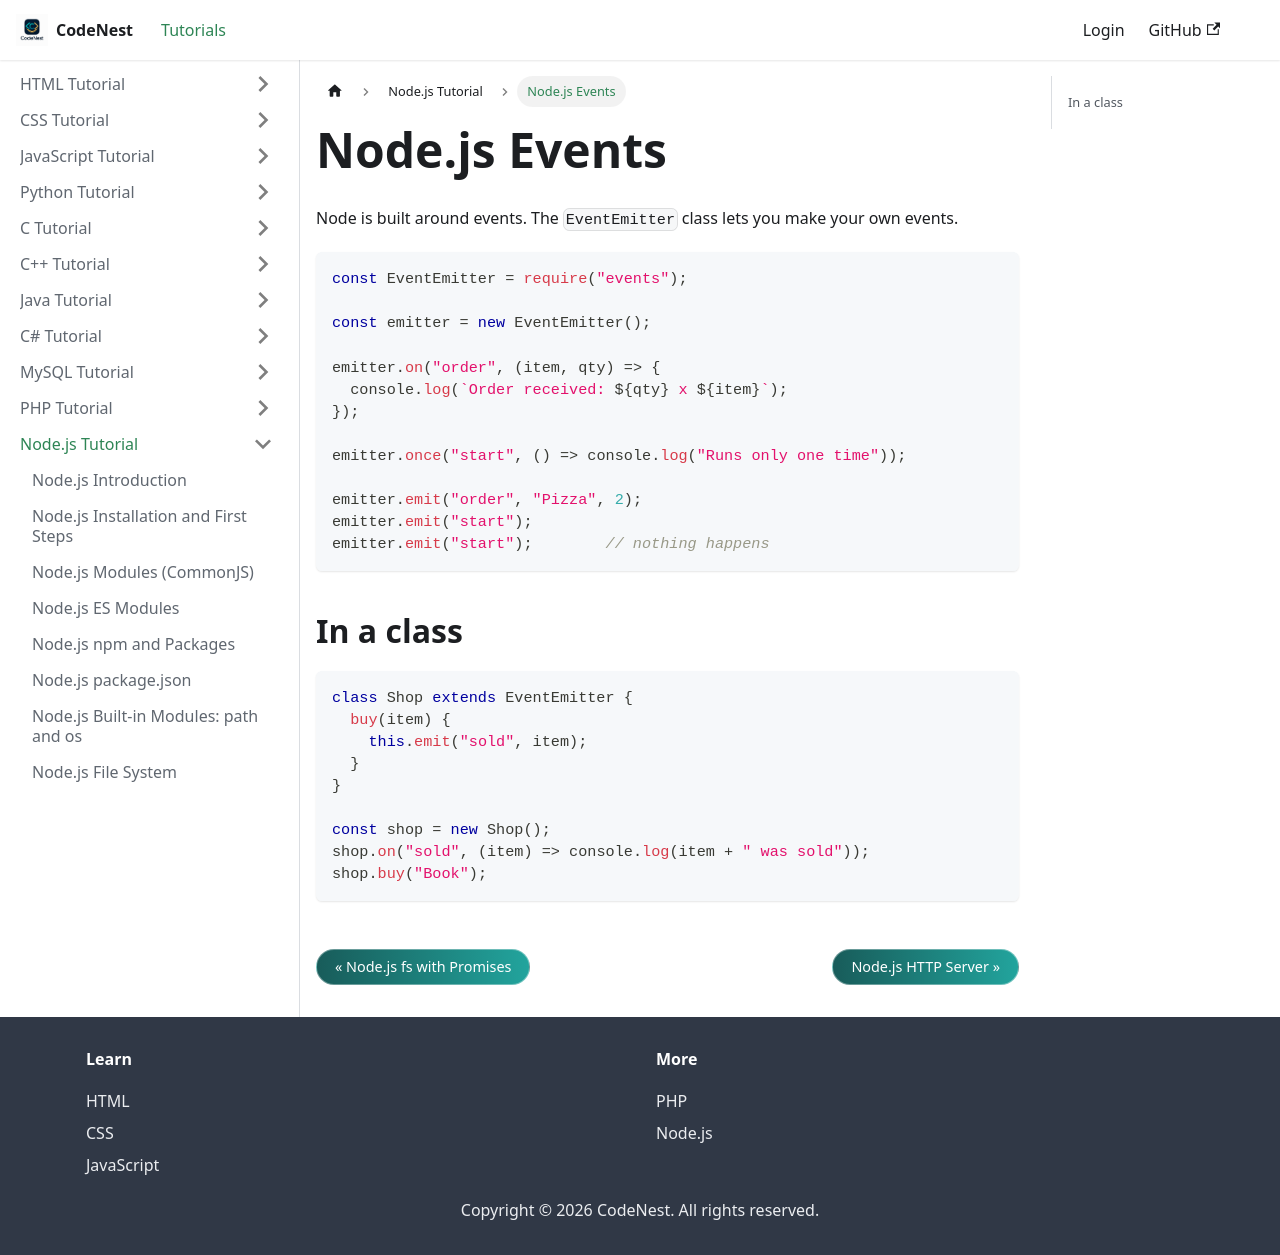

repository: adnankhan112/codenest · page: docs/nodejs/events.html · generator: docusaurus

---
title: "Node.js Events"
sidebar_position: 10
---

# Node.js Events

Node is built around events. The `EventEmitter` class lets you make your own events.

```javascript
const EventEmitter = require("events");

const emitter = new EventEmitter();

emitter.on("order", (item, qty) => {
  console.log(`Order received: ${qty} x ${item}`);
});

emitter.once("start", () => console.log("Runs only one time"));

emitter.emit("order", "Pizza", 2);
emitter.emit("start");
emitter.emit("start");        // nothing happens
```

## In a class

```javascript
class Shop extends EventEmitter {
  buy(item) {
    this.emit("sold", item);
  }
}

const shop = new Shop();
shop.on("sold", (item) => console.log(item + " was sold"));
shop.buy("Book");
```
